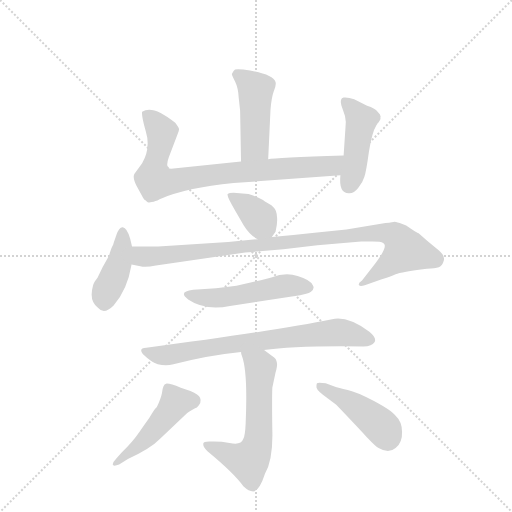
t = 0.00 s
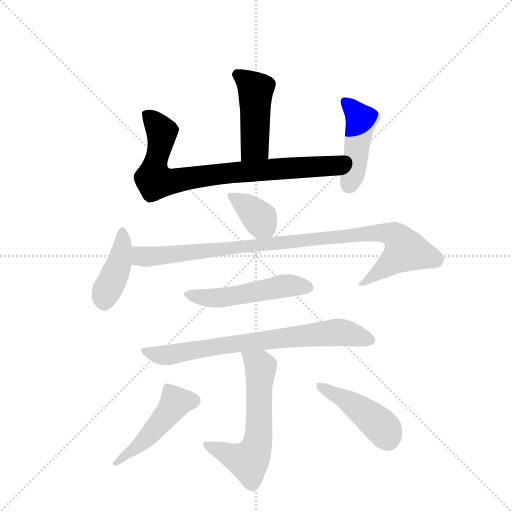
t = 1.67 s
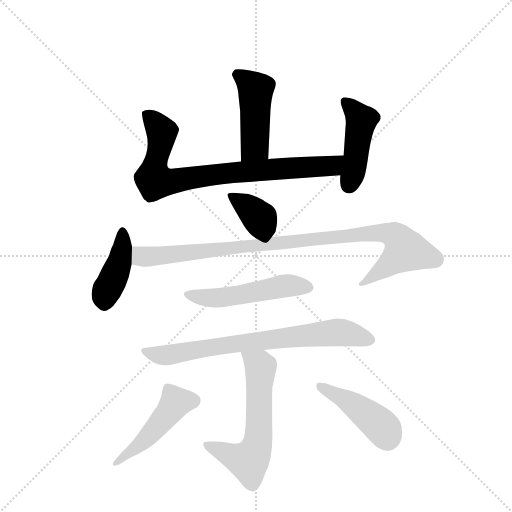
t = 3.33 s
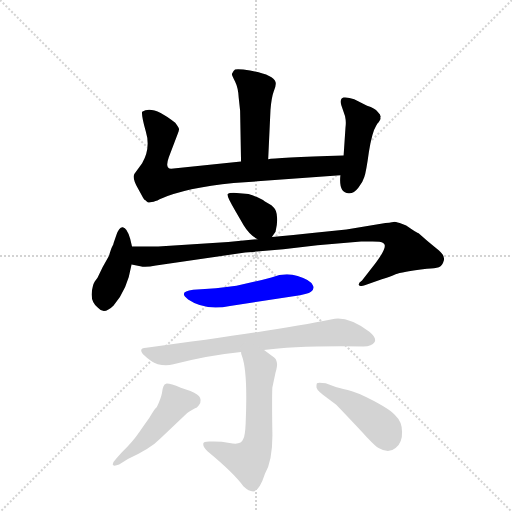
t = 5.00 s
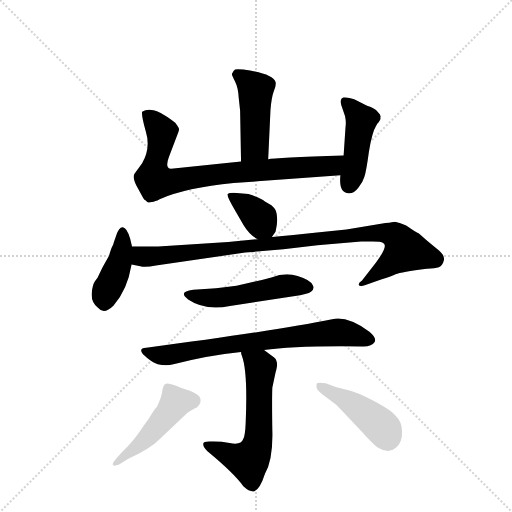
t = 6.67 s
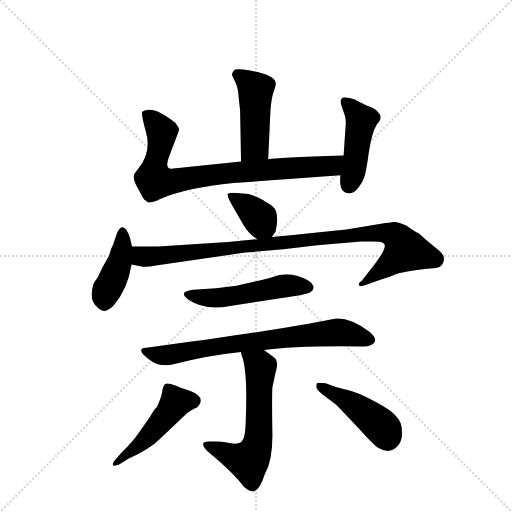
t = 8.33 s

The animated SVG that drew these frames (rendered in a browser with its animation timeline set to each time). Animation: 11 CSS @keyframes rules; one cycle of 8.33 s.

<svg version="1.1" viewBox="0 0 1024 1024" xmlns="http://www.w3.org/2000/svg">
  <g stroke="lightgray" stroke-dasharray="1,1" stroke-width="1" transform="scale(4, 4)">
    <line x1="0" y1="0" x2="256" y2="256"></line>
    <line x1="256" y1="0" x2="0" y2="256"></line>
    <line x1="128" y1="0" x2="128" y2="256"></line>
    <line x1="0" y1="128" x2="256" y2="128"></line>
  </g>
  <g transform="scale(0.92, -0.92) translate(60, -900)">
    <style type="text/css">
      
        @keyframes keyframes0 {
          from {
            stroke: blue;
            stroke-dashoffset: 467;
            stroke-width: 128;
          }
          60% {
            animation-timing-function: step-end;
            stroke: blue;
            stroke-dashoffset: 0;
            stroke-width: 128;
          }
          to {
            stroke: black;
            stroke-width: 1024;
          }
        }
        #make-me-a-hanzi-animation-0 {
          animation: keyframes0 0.6300455729166666s both;
          animation-delay: 0s;
          animation-timing-function: linear;
        }
      
        @keyframes keyframes1 {
          from {
            stroke: blue;
            stroke-dashoffset: 824;
            stroke-width: 128;
          }
          73% {
            animation-timing-function: step-end;
            stroke: blue;
            stroke-dashoffset: 0;
            stroke-width: 128;
          }
          to {
            stroke: black;
            stroke-width: 1024;
          }
        }
        #make-me-a-hanzi-animation-1 {
          animation: keyframes1 0.9205729166666666s both;
          animation-delay: 0.6300455729166666s;
          animation-timing-function: linear;
        }
      
        @keyframes keyframes2 {
          from {
            stroke: blue;
            stroke-dashoffset: 452;
            stroke-width: 128;
          }
          60% {
            animation-timing-function: step-end;
            stroke: blue;
            stroke-dashoffset: 0;
            stroke-width: 128;
          }
          to {
            stroke: black;
            stroke-width: 1024;
          }
        }
        #make-me-a-hanzi-animation-2 {
          animation: keyframes2 0.6178385416666666s both;
          animation-delay: 1.5506184895833333s;
          animation-timing-function: linear;
        }
      
        @keyframes keyframes3 {
          from {
            stroke: blue;
            stroke-dashoffset: 365;
            stroke-width: 128;
          }
          54% {
            animation-timing-function: step-end;
            stroke: blue;
            stroke-dashoffset: 0;
            stroke-width: 128;
          }
          to {
            stroke: black;
            stroke-width: 1024;
          }
        }
        #make-me-a-hanzi-animation-3 {
          animation: keyframes3 0.5470377604166666s both;
          animation-delay: 2.16845703125s;
          animation-timing-function: linear;
        }
      
        @keyframes keyframes4 {
          from {
            stroke: blue;
            stroke-dashoffset: 420;
            stroke-width: 128;
          }
          58% {
            animation-timing-function: step-end;
            stroke: blue;
            stroke-dashoffset: 0;
            stroke-width: 128;
          }
          to {
            stroke: black;
            stroke-width: 1024;
          }
        }
        #make-me-a-hanzi-animation-4 {
          animation: keyframes4 0.591796875s both;
          animation-delay: 2.7154947916666665s;
          animation-timing-function: linear;
        }
      
        @keyframes keyframes5 {
          from {
            stroke: blue;
            stroke-dashoffset: 989;
            stroke-width: 128;
          }
          76% {
            animation-timing-function: step-end;
            stroke: blue;
            stroke-dashoffset: 0;
            stroke-width: 128;
          }
          to {
            stroke: black;
            stroke-width: 1024;
          }
        }
        #make-me-a-hanzi-animation-5 {
          animation: keyframes5 1.0548502604166667s both;
          animation-delay: 3.3072916666666665s;
          animation-timing-function: linear;
        }
      
        @keyframes keyframes6 {
          from {
            stroke: blue;
            stroke-dashoffset: 515;
            stroke-width: 128;
          }
          63% {
            animation-timing-function: step-end;
            stroke: blue;
            stroke-dashoffset: 0;
            stroke-width: 128;
          }
          to {
            stroke: black;
            stroke-width: 1024;
          }
        }
        #make-me-a-hanzi-animation-6 {
          animation: keyframes6 0.6691080729166666s both;
          animation-delay: 4.362141927083333s;
          animation-timing-function: linear;
        }
      
        @keyframes keyframes7 {
          from {
            stroke: blue;
            stroke-dashoffset: 750;
            stroke-width: 128;
          }
          71% {
            animation-timing-function: step-end;
            stroke: blue;
            stroke-dashoffset: 0;
            stroke-width: 128;
          }
          to {
            stroke: black;
            stroke-width: 1024;
          }
        }
        #make-me-a-hanzi-animation-7 {
          animation: keyframes7 0.8603515625s both;
          animation-delay: 5.03125s;
          animation-timing-function: linear;
        }
      
        @keyframes keyframes8 {
          from {
            stroke: blue;
            stroke-dashoffset: 610;
            stroke-width: 128;
          }
          67% {
            animation-timing-function: step-end;
            stroke: blue;
            stroke-dashoffset: 0;
            stroke-width: 128;
          }
          to {
            stroke: black;
            stroke-width: 1024;
          }
        }
        #make-me-a-hanzi-animation-8 {
          animation: keyframes8 0.7464192708333334s both;
          animation-delay: 5.8916015625s;
          animation-timing-function: linear;
        }
      
        @keyframes keyframes9 {
          from {
            stroke: blue;
            stroke-dashoffset: 480;
            stroke-width: 128;
          }
          61% {
            animation-timing-function: step-end;
            stroke: blue;
            stroke-dashoffset: 0;
            stroke-width: 128;
          }
          to {
            stroke: black;
            stroke-width: 1024;
          }
        }
        #make-me-a-hanzi-animation-9 {
          animation: keyframes9 0.640625s both;
          animation-delay: 6.638020833333333s;
          animation-timing-function: linear;
        }
      
        @keyframes keyframes10 {
          from {
            stroke: blue;
            stroke-dashoffset: 452;
            stroke-width: 128;
          }
          60% {
            animation-timing-function: step-end;
            stroke: blue;
            stroke-dashoffset: 0;
            stroke-width: 128;
          }
          to {
            stroke: black;
            stroke-width: 1024;
          }
        }
        #make-me-a-hanzi-animation-10 {
          animation: keyframes10 0.6178385416666666s both;
          animation-delay: 7.278645833333333s;
          animation-timing-function: linear;
        }
      
    </style>
    
      <path d="M 523 554 L 528 661 Q 530 687 535 701 Q 541 714 539 722 Q 533 740 469 749 Q 455 750 451 749 Q 448 747 444 739 Q 444 736 451 723 Q 458 709 459 687 L 462 659 L 464 549 C 465 519 522 524 523 554 Z" fill="lightgray"></path>
    
      <path d="M 464 549 L 312 533 Q 298 533 307 558 L 326 608 Q 330 618 329 620 Q 329 622 321 633 Q 272 673 249 657 Q 247 649 257 614 Q 268 578 249 545 L 232 522 Q 227 512 240 490 L 251 470 Q 254 465 255 465 Q 257 464 259 462 Q 262 459 264 460 Q 267 460 270 461 Q 274 461 278 463 Q 282 464 287 467 Q 345 492 448 502 L 680 519 C 710 521 717 563 687 562 Q 538 557 523 554 L 464 549 Z" fill="lightgray"></path>
    
      <path d="M 680 519 Q 676 480 698 480 Q 709 479 719 492 Q 729 504 732 515 Q 736 526 742 570 Q 749 613 758 627 L 761 632 Q 764 635 764 636 Q 765 636 766 639 Q 768 642 767 643 L 767 645 Q 768 647 767 648 L 766 651 L 759 659 Q 756 664 738 670 L 710 684 Q 697 689 687 688 Q 678 686 682 671 L 690 648 Q 693 635 691 622 L 687 562 L 680 519 Z" fill="lightgray"></path>
    
      <path d="M 531 385 L 539 396 Q 544 417 542 430 Q 541 443 536 448 L 530 454 L 516 462 Q 506 470 480 478 L 448 481 Q 438 481 435 478 Q 432 474 452 441 L 470 410 Q 482 390 500 380 C 519 369 519 369 531 385 Z" fill="lightgray"></path>
    
      <path d="M 227 364 L 223 381 Q 216 405 207 406 Q 199 407 193 389 L 187 372 Q 187 370 184 364 Q 181 358 177 344 L 163 319 L 152 296 L 146 288 Q 142 281 142 278 Q 133 246 153 231 Q 166 215 187 236 Q 217 270 226 325 L 227 364 Z" fill="lightgray"></path>
    
      <path d="M 500 380 L 436 374 L 284 364 L 227 364 C 197 364 197 331 226 325 L 245 321 Q 257 318 279 323 L 473 351 L 556 358 L 630 367 L 725 375 L 750 375 Q 768 375 773 372 Q 785 366 757 329 L 727 290 Q 719 285 720 281 Q 722 276 733 280 L 770 293 Q 789 299 800 304 Q 812 309 868 316 Q 886 316 894 319 Q 902 322 905 334 Q 908 346 889 360 Q 871 374 850 393 Q 849 392 823 410 Q 819 411 809 415 Q 799 418 797 418 Q 796 417 778 415 L 693 401 L 624 394 Q 581 389 531 385 L 500 380 Z" fill="lightgray"></path>
    
      <path d="M 360 270 Q 326 266 349 249 Q 386 224 440 235 L 578 256 Q 610 261 616 266 Q 625 273 620 280 Q 614 292 587 300 Q 561 309 530 297 Q 493 287 454 279 Q 412 273 360 270 Z" fill="lightgray"></path>
    
      <path d="M 514 139 Q 579 149 730 147 Q 749 147 754 156 Q 760 165 743 179 Q 695 214 662 206 Q 539 181 258 144 Q 238 143 254 127 Q 267 114 283 108 Q 301 104 317 108 Q 386 127 464 135 L 514 139 Z" fill="lightgray"></path>
    
      <path d="M 464 135 Q 464 131 466 126 Q 479 91 474 -21 Q 473 -46 469 -54 Q 464 -69 439 -63 Q 418 -59 395 -60 Q 381 -60 382 -65 Q 381 -71 391 -81 Q 449 -129 469 -157 Q 483 -170 493 -168 Q 505 -164 516 -130 Q 534 -98 532 -34 Q 531 32 532 57 L 539 90 Q 541 96 542 103 Q 543 110 541 115 Q 540 120 536 123 L 514 139 C 490 157 457 164 464 135 Z" fill="lightgray"></path>
    
      <path d="M 204 -84 L 192 -98 Q 185 -105 185 -110 Q 186 -115 199 -110 L 218 -98 Q 268 -75 288 -54 L 347 2 Q 361 11 368 14 Q 390 36 354 50 L 333 57 Q 309 67 301 66 Q 294 65 292 45 Q 290 34 281 15 Q 276 11 271 2 Q 265 -9 257 -19 L 243 -39 Q 229 -60 204 -84 Z" fill="lightgray"></path>
    
      <path d="M 763 -74 Q 785 -87 800 -74 Q 815 -62 814 -39 Q 814 -17 800 -4 Q 792 7 753 28 Q 715 48 696 52 Q 675 57 667 60 L 648 67 L 634 68 Q 631 68 629 67 Q 628 65 628 61 Q 626 54 642 42 L 671 20 Q 716 -27 737 -50 Q 759 -73 763 -74 Z" fill="lightgray"></path>
    
    
      <clipPath id="make-me-a-hanzi-clip-0">
        <path d="M 523 554 L 528 661 Q 530 687 535 701 Q 541 714 539 722 Q 533 740 469 749 Q 455 750 451 749 Q 448 747 444 739 Q 444 736 451 723 Q 458 709 459 687 L 462 659 L 464 549 C 465 519 522 524 523 554 Z"></path>
      </clipPath>
      <path clip-path="url(#make-me-a-hanzi-clip-0)" d="M 454 739 L 496 705 L 494 582 L 471 557" fill="none" id="make-me-a-hanzi-animation-0" stroke-dasharray="339 678" stroke-linecap="round"></path>
    
      <clipPath id="make-me-a-hanzi-clip-1">
        <path d="M 464 549 L 312 533 Q 298 533 307 558 L 326 608 Q 330 618 329 620 Q 329 622 321 633 Q 272 673 249 657 Q 247 649 257 614 Q 268 578 249 545 L 232 522 Q 227 512 240 490 L 251 470 Q 254 465 255 465 Q 257 464 259 462 Q 262 459 264 460 Q 267 460 270 461 Q 274 461 278 463 Q 282 464 287 467 Q 345 492 448 502 L 680 519 C 710 521 717 563 687 562 Q 538 557 523 554 L 464 549 Z"></path>
      </clipPath>
      <path clip-path="url(#make-me-a-hanzi-clip-1)" d="M 257 653 L 291 614 L 276 540 L 278 507 L 307 504 L 443 525 L 661 539 L 674 557" fill="none" id="make-me-a-hanzi-animation-1" stroke-dasharray="696 1392" stroke-linecap="round"></path>
    
      <clipPath id="make-me-a-hanzi-clip-2">
        <path d="M 680 519 Q 676 480 698 480 Q 709 479 719 492 Q 729 504 732 515 Q 736 526 742 570 Q 749 613 758 627 L 761 632 Q 764 635 764 636 Q 765 636 766 639 Q 768 642 767 643 L 767 645 Q 768 647 767 648 L 766 651 L 759 659 Q 756 664 738 670 L 710 684 Q 697 689 687 688 Q 678 686 682 671 L 690 648 Q 693 635 691 622 L 687 562 L 680 519 Z"></path>
      </clipPath>
      <path clip-path="url(#make-me-a-hanzi-clip-2)" d="M 691 677 L 726 638 L 708 526 L 698 498" fill="none" id="make-me-a-hanzi-animation-2" stroke-dasharray="324 648" stroke-linecap="round"></path>
    
      <clipPath id="make-me-a-hanzi-clip-3">
        <path d="M 531 385 L 539 396 Q 544 417 542 430 Q 541 443 536 448 L 530 454 L 516 462 Q 506 470 480 478 L 448 481 Q 438 481 435 478 Q 432 474 452 441 L 470 410 Q 482 390 500 380 C 519 369 519 369 531 385 Z"></path>
      </clipPath>
      <path clip-path="url(#make-me-a-hanzi-clip-3)" d="M 442 476 L 489 441 L 520 401" fill="none" id="make-me-a-hanzi-animation-3" stroke-dasharray="237 474" stroke-linecap="round"></path>
    
      <clipPath id="make-me-a-hanzi-clip-4">
        <path d="M 227 364 L 223 381 Q 216 405 207 406 Q 199 407 193 389 L 187 372 Q 187 370 184 364 Q 181 358 177 344 L 163 319 L 152 296 L 146 288 Q 142 281 142 278 Q 133 246 153 231 Q 166 215 187 236 Q 217 270 226 325 L 227 364 Z"></path>
      </clipPath>
      <path clip-path="url(#make-me-a-hanzi-clip-4)" d="M 207 397 L 201 332 L 170 265 L 166 240" fill="none" id="make-me-a-hanzi-animation-4" stroke-dasharray="292 584" stroke-linecap="round"></path>
    
      <clipPath id="make-me-a-hanzi-clip-5">
        <path d="M 500 380 L 436 374 L 284 364 L 227 364 C 197 364 197 331 226 325 L 245 321 Q 257 318 279 323 L 473 351 L 556 358 L 630 367 L 725 375 L 750 375 Q 768 375 773 372 Q 785 366 757 329 L 727 290 Q 719 285 720 281 Q 722 276 733 280 L 770 293 Q 789 299 800 304 Q 812 309 868 316 Q 886 316 894 319 Q 902 322 905 334 Q 908 346 889 360 Q 871 374 850 393 Q 849 392 823 410 Q 819 411 809 415 Q 799 418 797 418 Q 796 417 778 415 L 693 401 L 624 394 Q 581 389 531 385 L 500 380 Z"></path>
      </clipPath>
      <path clip-path="url(#make-me-a-hanzi-clip-5)" d="M 232 331 L 248 343 L 632 382 L 745 393 L 798 388 L 822 356 L 727 283" fill="none" id="make-me-a-hanzi-animation-5" stroke-dasharray="861 1722" stroke-linecap="round"></path>
    
      <clipPath id="make-me-a-hanzi-clip-6">
        <path d="M 360 270 Q 326 266 349 249 Q 386 224 440 235 L 578 256 Q 610 261 616 266 Q 625 273 620 280 Q 614 292 587 300 Q 561 309 530 297 Q 493 287 454 279 Q 412 273 360 270 Z"></path>
      </clipPath>
      <path clip-path="url(#make-me-a-hanzi-clip-6)" d="M 352 261 L 413 252 L 556 278 L 608 276" fill="none" id="make-me-a-hanzi-animation-6" stroke-dasharray="387 774" stroke-linecap="round"></path>
    
      <clipPath id="make-me-a-hanzi-clip-7">
        <path d="M 514 139 Q 579 149 730 147 Q 749 147 754 156 Q 760 165 743 179 Q 695 214 662 206 Q 539 181 258 144 Q 238 143 254 127 Q 267 114 283 108 Q 301 104 317 108 Q 386 127 464 135 L 514 139 Z"></path>
      </clipPath>
      <path clip-path="url(#make-me-a-hanzi-clip-7)" d="M 255 136 L 300 128 L 427 150 L 671 177 L 709 173 L 743 161" fill="none" id="make-me-a-hanzi-animation-7" stroke-dasharray="622 1244" stroke-linecap="round"></path>
    
      <clipPath id="make-me-a-hanzi-clip-8">
        <path d="M 464 135 Q 464 131 466 126 Q 479 91 474 -21 Q 473 -46 469 -54 Q 464 -69 439 -63 Q 418 -59 395 -60 Q 381 -60 382 -65 Q 381 -71 391 -81 Q 449 -129 469 -157 Q 483 -170 493 -168 Q 505 -164 516 -130 Q 534 -98 532 -34 Q 531 32 532 57 L 539 90 Q 541 96 542 103 Q 543 110 541 115 Q 540 120 536 123 L 514 139 C 490 157 457 164 464 135 Z"></path>
      </clipPath>
      <path clip-path="url(#make-me-a-hanzi-clip-8)" d="M 471 132 L 507 102 L 498 -72 L 480 -103 L 390 -67" fill="none" id="make-me-a-hanzi-animation-8" stroke-dasharray="482 964" stroke-linecap="round"></path>
    
      <clipPath id="make-me-a-hanzi-clip-9">
        <path d="M 204 -84 L 192 -98 Q 185 -105 185 -110 Q 186 -115 199 -110 L 218 -98 Q 268 -75 288 -54 L 347 2 Q 361 11 368 14 Q 390 36 354 50 L 333 57 Q 309 67 301 66 Q 294 65 292 45 Q 290 34 281 15 Q 276 11 271 2 Q 265 -9 257 -19 L 243 -39 Q 229 -60 204 -84 Z"></path>
      </clipPath>
      <path clip-path="url(#make-me-a-hanzi-clip-9)" d="M 360 28 L 322 25 L 263 -48 L 192 -106" fill="none" id="make-me-a-hanzi-animation-9" stroke-dasharray="352 704" stroke-linecap="round"></path>
    
      <clipPath id="make-me-a-hanzi-clip-10">
        <path d="M 763 -74 Q 785 -87 800 -74 Q 815 -62 814 -39 Q 814 -17 800 -4 Q 792 7 753 28 Q 715 48 696 52 Q 675 57 667 60 L 648 67 L 634 68 Q 631 68 629 67 Q 628 65 628 61 Q 626 54 642 42 L 671 20 Q 716 -27 737 -50 Q 759 -73 763 -74 Z"></path>
      </clipPath>
      <path clip-path="url(#make-me-a-hanzi-clip-10)" d="M 632 63 L 730 5 L 771 -30 L 783 -55" fill="none" id="make-me-a-hanzi-animation-10" stroke-dasharray="324 648" stroke-linecap="round"></path>
    
  </g>
</svg>
